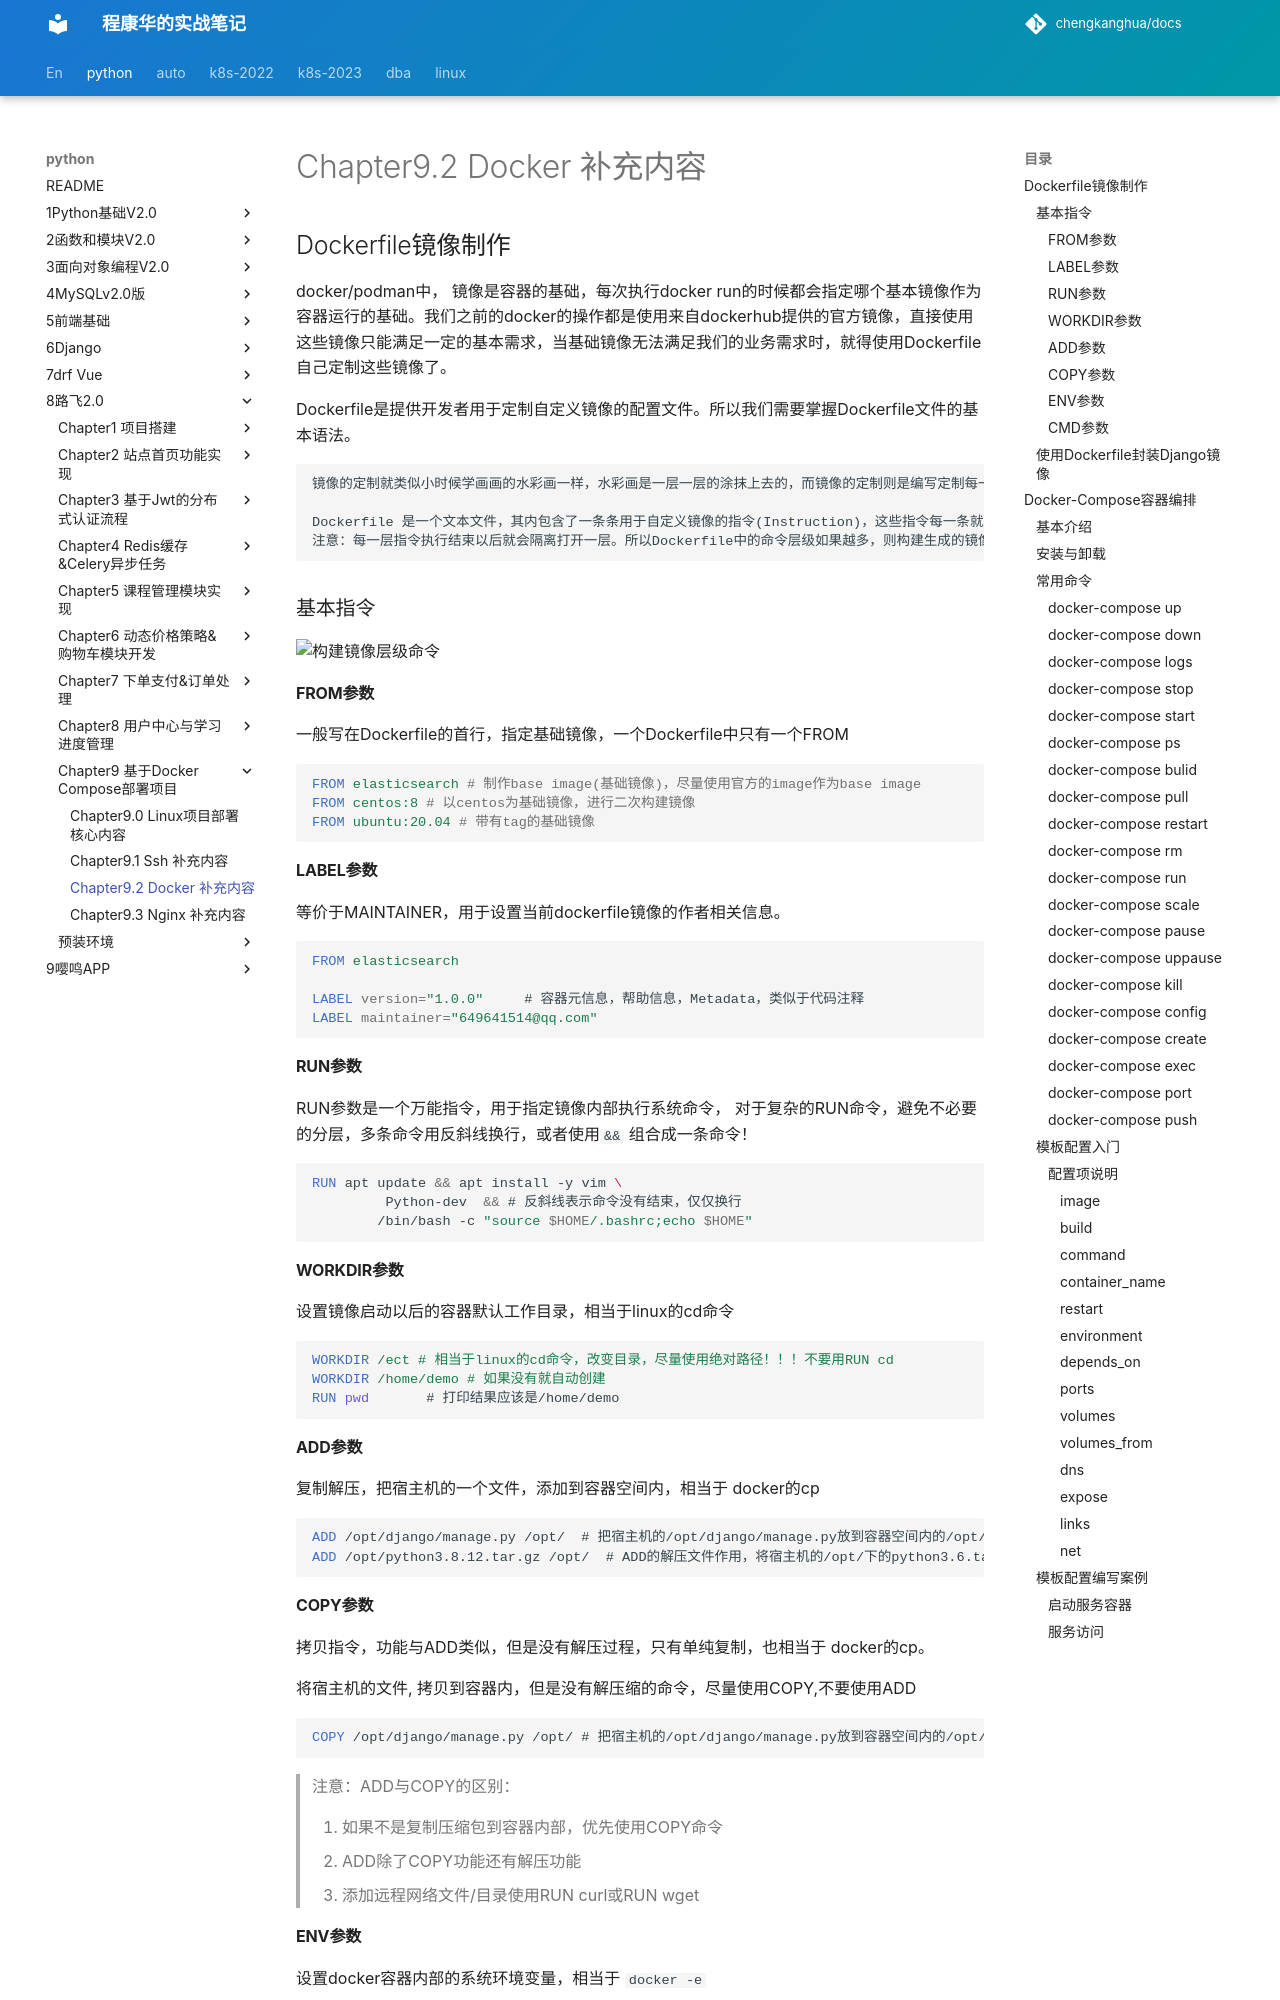

repository: chengkanghua/docs · page: python/8路飞2.0/chapter9-基于Docker-compose部署项目/chapter9.2-docker-补充内容.html · generator: mkdocs

## Dockerfile镜像制作

docker/podman中， 镜像是容器的基础，每次执行docker run的时候都会指定哪个基本镜像作为容器运行的基础。我们之前的docker的操作都是使用来自dockerhub提供的官方镜像，直接使用这些镜像只能满足一定的基本需求，当基础镜像无法满足我们的业务需求时，就得使用Dockerfile自己定制这些镜像了。

Dockerfile是提供开发者用于定制自定义镜像的配置文件。所以我们需要掌握Dockerfile文件的基本语法。

```
镜像的定制就类似小时候学画画的水彩画一样，水彩画是一层一层的涂抹上去的，而镜像的定制则是编写定制每一层所添加的配置、文件等命令信息。如果可以把每一层修改、安装、构建、操作的命令都写入到一个脚本，用脚本来构建、定制镜像，这个脚本就是Dockerfile。

Dockerfile 是一个文本文件，其内包含了一条条用于自定义镜像的指令(Instruction)，这些指令每一条就构建一层，因此每一条指令的内容，就是告诉docker该如何构建每一层的镜像内容。
注意：每一层指令执行结束以后就会隔离打开一层。所以Dockerfile中的命令层级如果越多，则构建生成的镜像就越大，也就越臃肿，所以我们应该在学习完Dockerfile的语法以后，尽量采用最少的指令来定制镜像。
```

### 基本指令

![构建镜像层级命令](assets/911490-20171208222222062-849020400-1663088431505.png)

#### FROM参数

一般写在Dockerfile的首行，指定基础镜像，一个Dockerfile中只有一个FROM

```dockerfile
FROM elasticsearch # 制作base image(基础镜像)，尽量使用官方的image作为base image
FROM centos:8 # 以centos为基础镜像，进行二次构建镜像
FROM ubuntu:20.04 # 带有tag的基础镜像
```

#### LABEL参数

等价于MAINTAINER，用于设置当前dockerfile镜像的作者相关信息。

```dockerfile
FROM elasticsearch 

LABEL version="1.0.0"     # 容器元信息，帮助信息，Metadata，类似于代码注释
LABEL maintainer="649641514@qq.com"
```

#### RUN参数

RUN参数是一个万能指令，用于指定镜像内部执行系统命令， 对于复杂的RUN命令，避免不必要的分层，多条命令用反斜线换行，或者使用`&&` 组合成一条命令！

```dockerfile
RUN apt update && apt install -y vim \
         Python-dev  && # 反斜线表示命令没有结束，仅仅换行
        /bin/bash -c "source $HOME/.bashrc;echo $HOME"
```



#### WORKDIR参数

设置镜像启动以后的容器默认工作目录，相当于linux的cd命令

```dockerfile
WORKDIR /ect # 相当于linux的cd命令，改变目录，尽量使用绝对路径！！！不要用RUN cd
WORKDIR /home/demo # 如果没有就自动创建
RUN pwd       # 打印结果应该是/home/demo
```

#### ADD参数

复制解压，把宿主机的一个文件，添加到容器空间内，相当于 docker的cp

```dockerfile
ADD /opt/django/manage.py /opt/  # 把宿主机的/opt/django/manage.py放到容器空间内的/opt/目录下
ADD /opt/python3.8.12.tar.gz /opt/  # ADD的解压文件作用，将宿主机的/opt/下的python3.6.tar.gz解压到容器内的/opt/目录下
```
